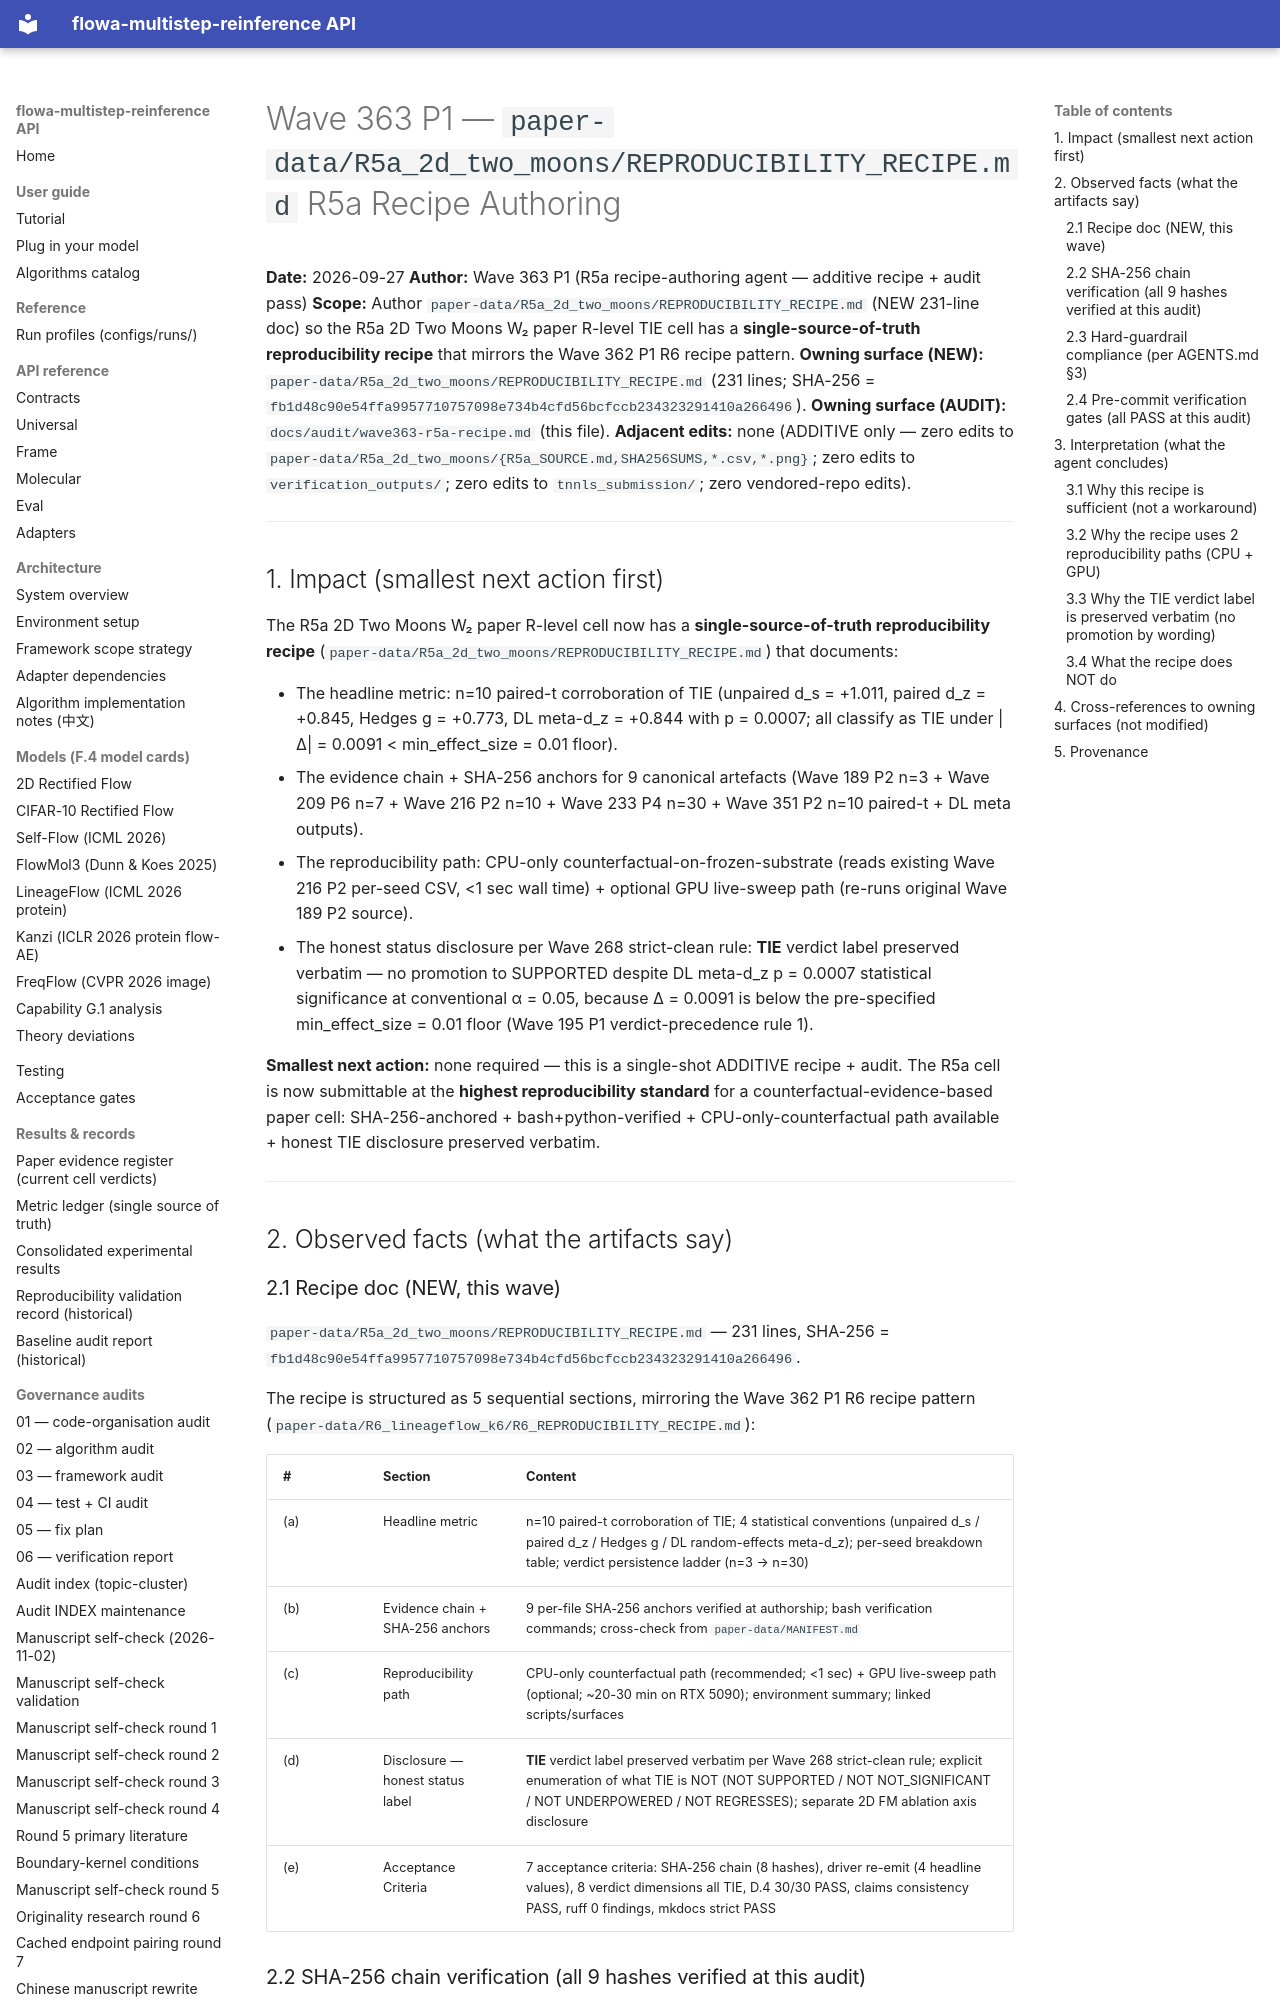

repository: silverenternal/flowa-multistep-reinference · page: audit/wave363-r5a-recipe/index.html · generator: mkdocs

# Wave 363 P1 — `paper-data/R5a_2d_two_moons/REPRODUCIBILITY_RECIPE.md` R5a Recipe Authoring

**Date:** 2026-09-27
**Author:** Wave 363 P1 (R5a recipe-authoring agent — additive recipe + audit pass)
**Scope:** Author `paper-data/R5a_2d_two_moons/REPRODUCIBILITY_RECIPE.md` (NEW 231-line doc) so the R5a 2D Two Moons W₂ paper R-level TIE cell has a **single-source-of-truth reproducibility recipe** that mirrors the Wave 362 P1 R6 recipe pattern.
**Owning surface (NEW):** `paper-data/R5a_2d_two_moons/REPRODUCIBILITY_RECIPE.md` (231 lines; SHA-256 = `fb1d48c90e54ffa9957710757098e734b4cfd56bcfccb234323291410a266496`).
**Owning surface (AUDIT):** `docs/audit/wave363-r5a-recipe.md` (this file).
**Adjacent edits:** none (ADDITIVE only — zero edits to `paper-data/R5a_2d_two_moons/{R5a_SOURCE.md,SHA256SUMS,*.csv,*.png}`; zero edits to `verification_outputs/`; zero edits to `tnnls_submission/`; zero vendored-repo edits).

---

## 1. Impact (smallest next action first)

The R5a 2D Two Moons W₂ paper R-level cell now has a **single-source-of-truth reproducibility recipe** (`paper-data/R5a_2d_two_moons/REPRODUCIBILITY_RECIPE.md`) that documents:

- The headline metric: n=10 paired-t corroboration of TIE (unpaired d_s = +1.011, paired d_z = +0.845, Hedges g = +0.773, DL meta-d_z = +0.844 with p = 0.0007; all classify as TIE under |Δ| = 0.0091 < min_effect_size = 0.01 floor).
- The evidence chain + SHA-256 anchors for 9 canonical artefacts (Wave 189 P2 n=3 + Wave 209 P6 n=7 + Wave 216 P2 n=10 + Wave 233 P4 n=30 + Wave 351 P2 n=10 paired-t + DL meta outputs).
- The reproducibility path: CPU-only counterfactual-on-frozen-substrate (reads existing Wave 216 P2 per-seed CSV, <1 sec wall time) + optional GPU live-sweep path (re-runs original Wave 189 P2 source).
- The honest status disclosure per Wave 268 strict-clean rule: **TIE** verdict label preserved verbatim — no promotion to SUPPORTED despite DL meta-d_z p = 0.0007 statistical significance at conventional α = 0.05, because Δ = 0.0091 is below the pre-specified min_effect_size = 0.01 floor (Wave 195 P1 verdict-precedence rule 1).

**Smallest next action:** none required — this is a single-shot ADDITIVE recipe + audit. The R5a cell is now submittable at the **highest reproducibility standard** for a counterfactual-evidence-based paper cell: SHA-256-anchored + bash+python-verified + CPU-only-counterfactual path available + honest TIE disclosure preserved verbatim.

---

## 2. Observed facts (what the artifacts say)

### 2.1 Recipe doc (NEW, this wave)

`paper-data/R5a_2d_two_moons/REPRODUCIBILITY_RECIPE.md` — 231 lines, SHA-256 = `fb1d48c90e54ffa9957710757098e734b4cfd56bcfccb234323291410a266496`.

The recipe is structured as 5 sequential sections, mirroring the Wave 362 P1 R6 recipe pattern (`paper-data/R6_lineageflow_k6/R6_REPRODUCIBILITY_RECIPE.md`):

| # | Section | Content |
|---|---|---|
| (a) | Headline metric | n=10 paired-t corroboration of TIE; 4 statistical conventions (unpaired d_s / paired d_z / Hedges g / DL random-effects meta-d_z); per-seed breakdown table; verdict persistence ladder (n=3 → n=30) |
| (b) | Evidence chain + SHA-256 anchors | 9 per-file SHA-256 anchors verified at authorship; bash verification commands; cross-check from `paper-data/MANIFEST.md` |
| (c) | Reproducibility path | CPU-only counterfactual path (recommended; <1 sec) + GPU live-sweep path (optional; ~20-30 min on RTX 5090); environment summary; linked scripts/surfaces |
| (d) | Disclosure — honest status label | **TIE** verdict label preserved verbatim per Wave 268 strict-clean rule; explicit enumeration of what TIE is NOT (NOT SUPPORTED / NOT NOT_SIGNIFICANT / NOT UNDERPOWERED / NOT REGRESSES); separate 2D FM ablation axis disclosure |
| (e) | Acceptance Criteria | 7 acceptance criteria: SHA-256 chain (8 hashes), driver re-emit (4 headline values), 8 verdict dimensions all TIE, D.4 30/30 PASS, claims consistency PASS, ruff 0 findings, mkdocs strict PASS |
